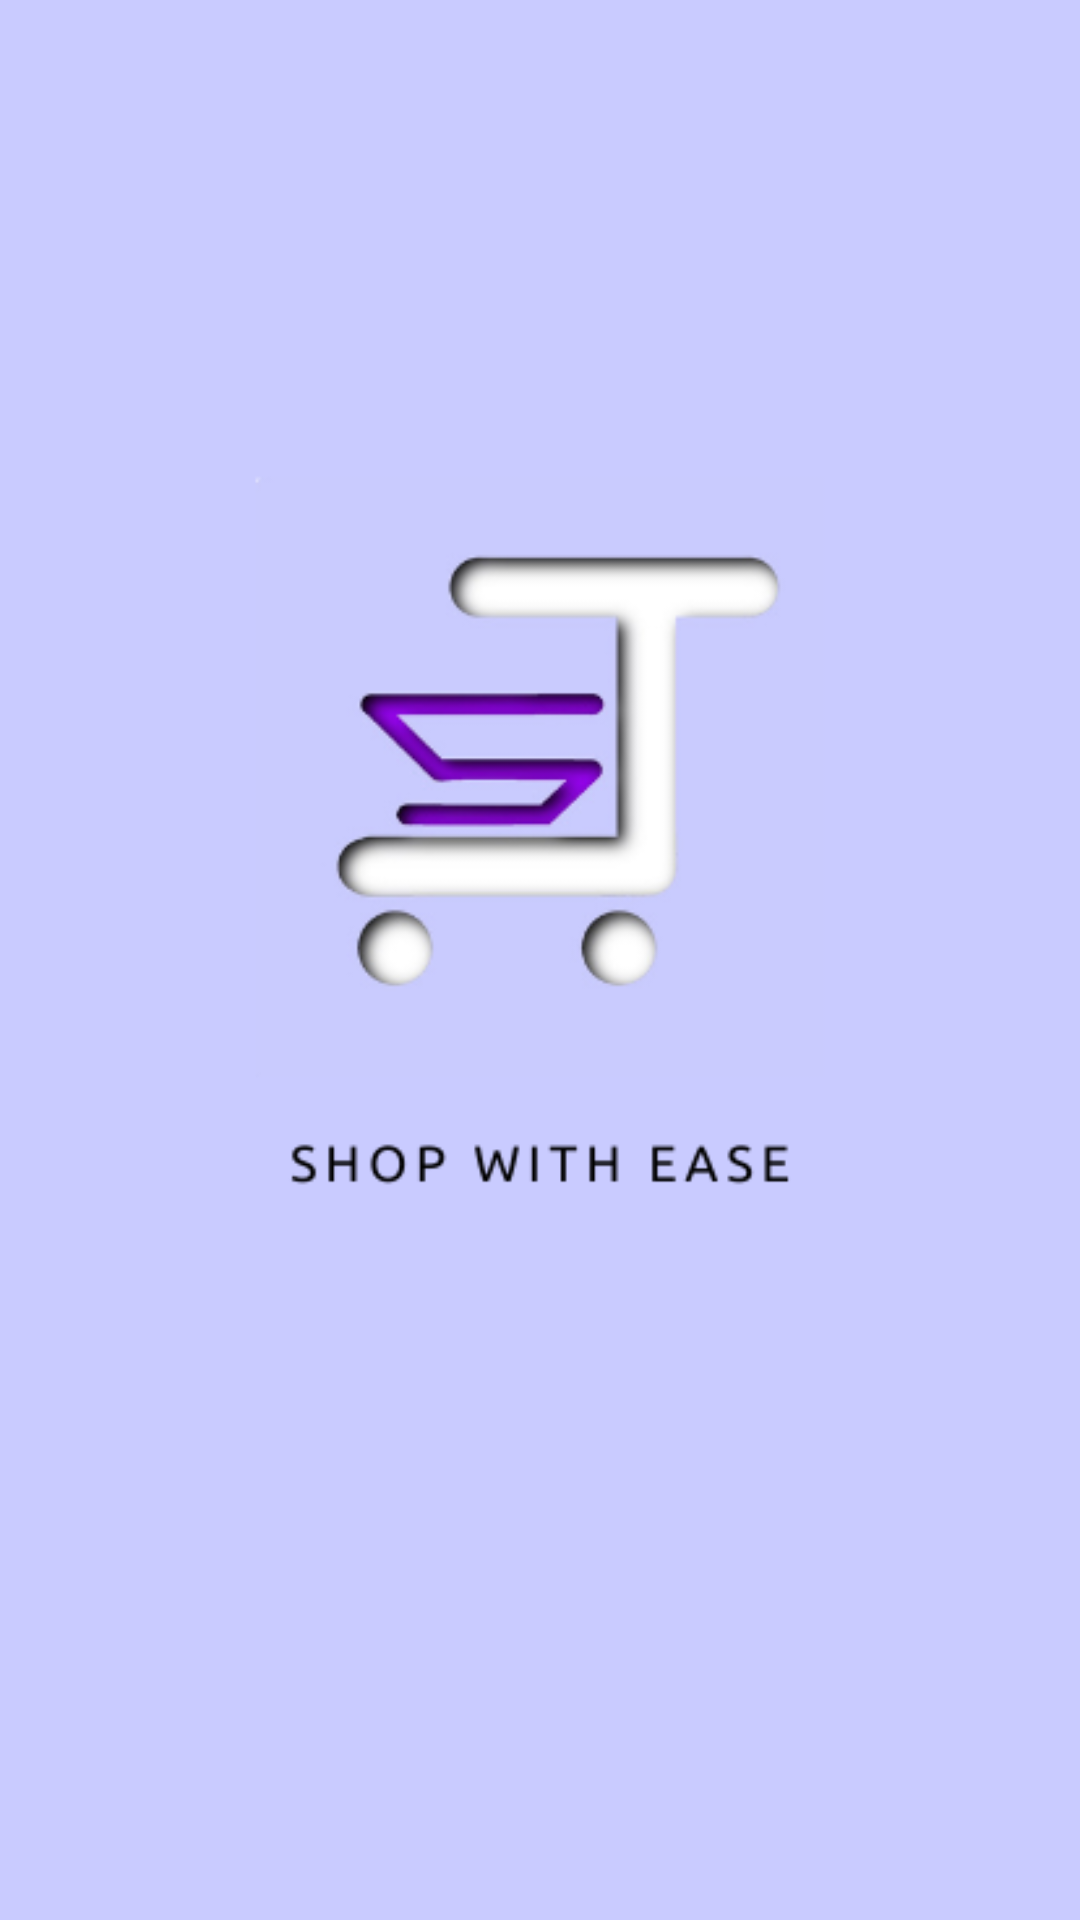

Produce the Android XML layout that renders to this screen, including the resource entries it uses.
<!-- AndroidManifest.xml: application theme AppTheme.NoActionBar -->
<!-- res/layout/splashscreen.xml -->
<?xml version="1.0" encoding="utf-8"?>
<androidx.constraintlayout.widget.ConstraintLayout
    xmlns:android="http://schemas.android.com/apk/res/android"
    xmlns:app="http://schemas.android.com/apk/res-auto"
    xmlns:tools="http://schemas.android.com/tools"
    android:layout_width="match_parent"
    android:layout_height="match_parent">

    <ImageView
        android:id="@+id/SplashScreen"
        android:layout_width="match_parent"
        android:layout_height="match_parent"
        android:scaleType="centerCrop"
        app:layout_constraintEnd_toEndOf="parent"
        app:layout_constraintHorizontal_bias="0.492"
        app:layout_constraintStart_toStartOf="parent"
        app:layout_constraintTop_toTopOf="parent"
        app:srcCompat="@drawable/splashscreen" />
</androidx.constraintlayout.widget.ConstraintLayout>
<!-- resources referenced by this layout -->
<resources>
  <!-- drawable splashscreen: png bitmap (drawable-v24, 25870 bytes) -->
  <style name="AppTheme.NoActionBar" parent="Theme.AppCompat.Light.NoActionBar">
          
      </style>
</resources>
